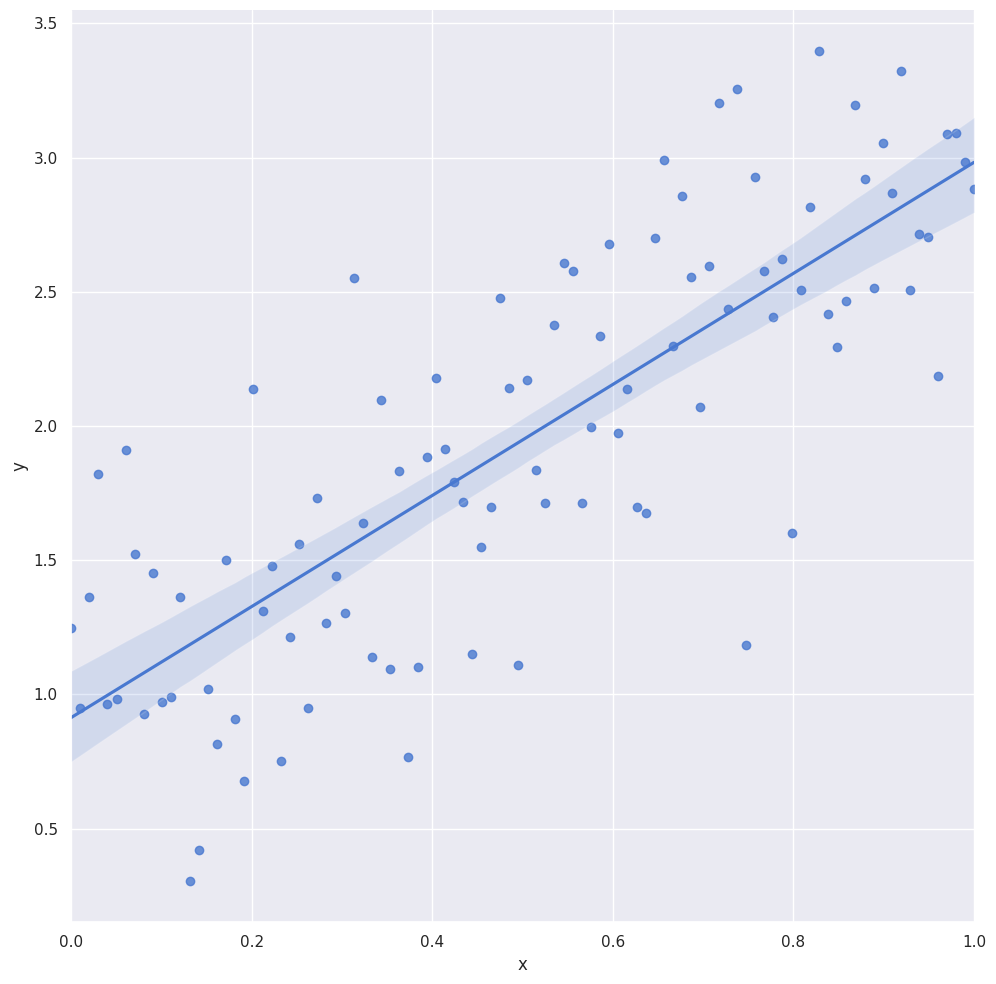

The script that saved this image:
import matplotlib.pyplot as plt
import numpy as np
import pandas as pd
import seaborn as sns


sns.set(style="darkgrid", palette="muted")


def simulate_linear_data(
    start, stop, N, beta_0, beta_1, eps_mean, eps_sigma_sq
):
    """
    Simulate a random dataset using a noisy
    linear process.

    Parameters
    ----------
    N: `int`
        Number of data points to simulate
    beta_0: `float`
        Intercept
    beta_1: `float`
        Slope of univariate predictor, X

    Returns
    -------
    df: `pd.DataFrame`
        A DataFrame containing the x and y values.
    """
    # Create a pandas DataFrame with column 'x' containing
    # N uniformly sampled values between 0.0 and 1.0
    df = pd.DataFrame(
        {"x": 
            np.linspace(start, stop, num=N)
        }
    )
    # Use a linear model (y ~ beta_0 + beta_1*x + epsilon) to 
    # generate a column 'y' of responses based on 'x'
    df["y"] = beta_0 + beta_1*df["x"] + np.random.RandomState(s).normal(
        eps_mean, eps_sigma_sq, N
    )
    return df


def plot_simulated_data(df):
    """
    Plot the simulated data with sns.lmplot()

    Parameters
    ----------
    df: `pd.DataFrame`
        A DataFrame containing the x and y values.
    """
    # Plot the data, and a frequentist linear regression fit
    # using the seaborn package
    sns.lmplot(x="x", y="y", data=df, height=10)
    plt.xlim(0.0, 1.0)
    plt.show()


if __name__ == "__main__":
    # These are our "true" parameters
    beta_0 = 1.0  # Intercept
    beta_1 = 2.0  # Slope

    # Simulate 100 data points between 0 and 1, with a variance of 0.5
    start = 0
    stop = 1
    N = 100
    eps_mean = 0.0
    eps_sigma_sq = 0.5

    # Fix Random Seed
    s = 42

    # Simulate the "linear" data using the above parameters
    df = simulate_linear_data(
        start, stop, N, beta_0, beta_1, eps_mean, eps_sigma_sq
    )
    # Plot the simulated data
    plot_simulated_data(df)